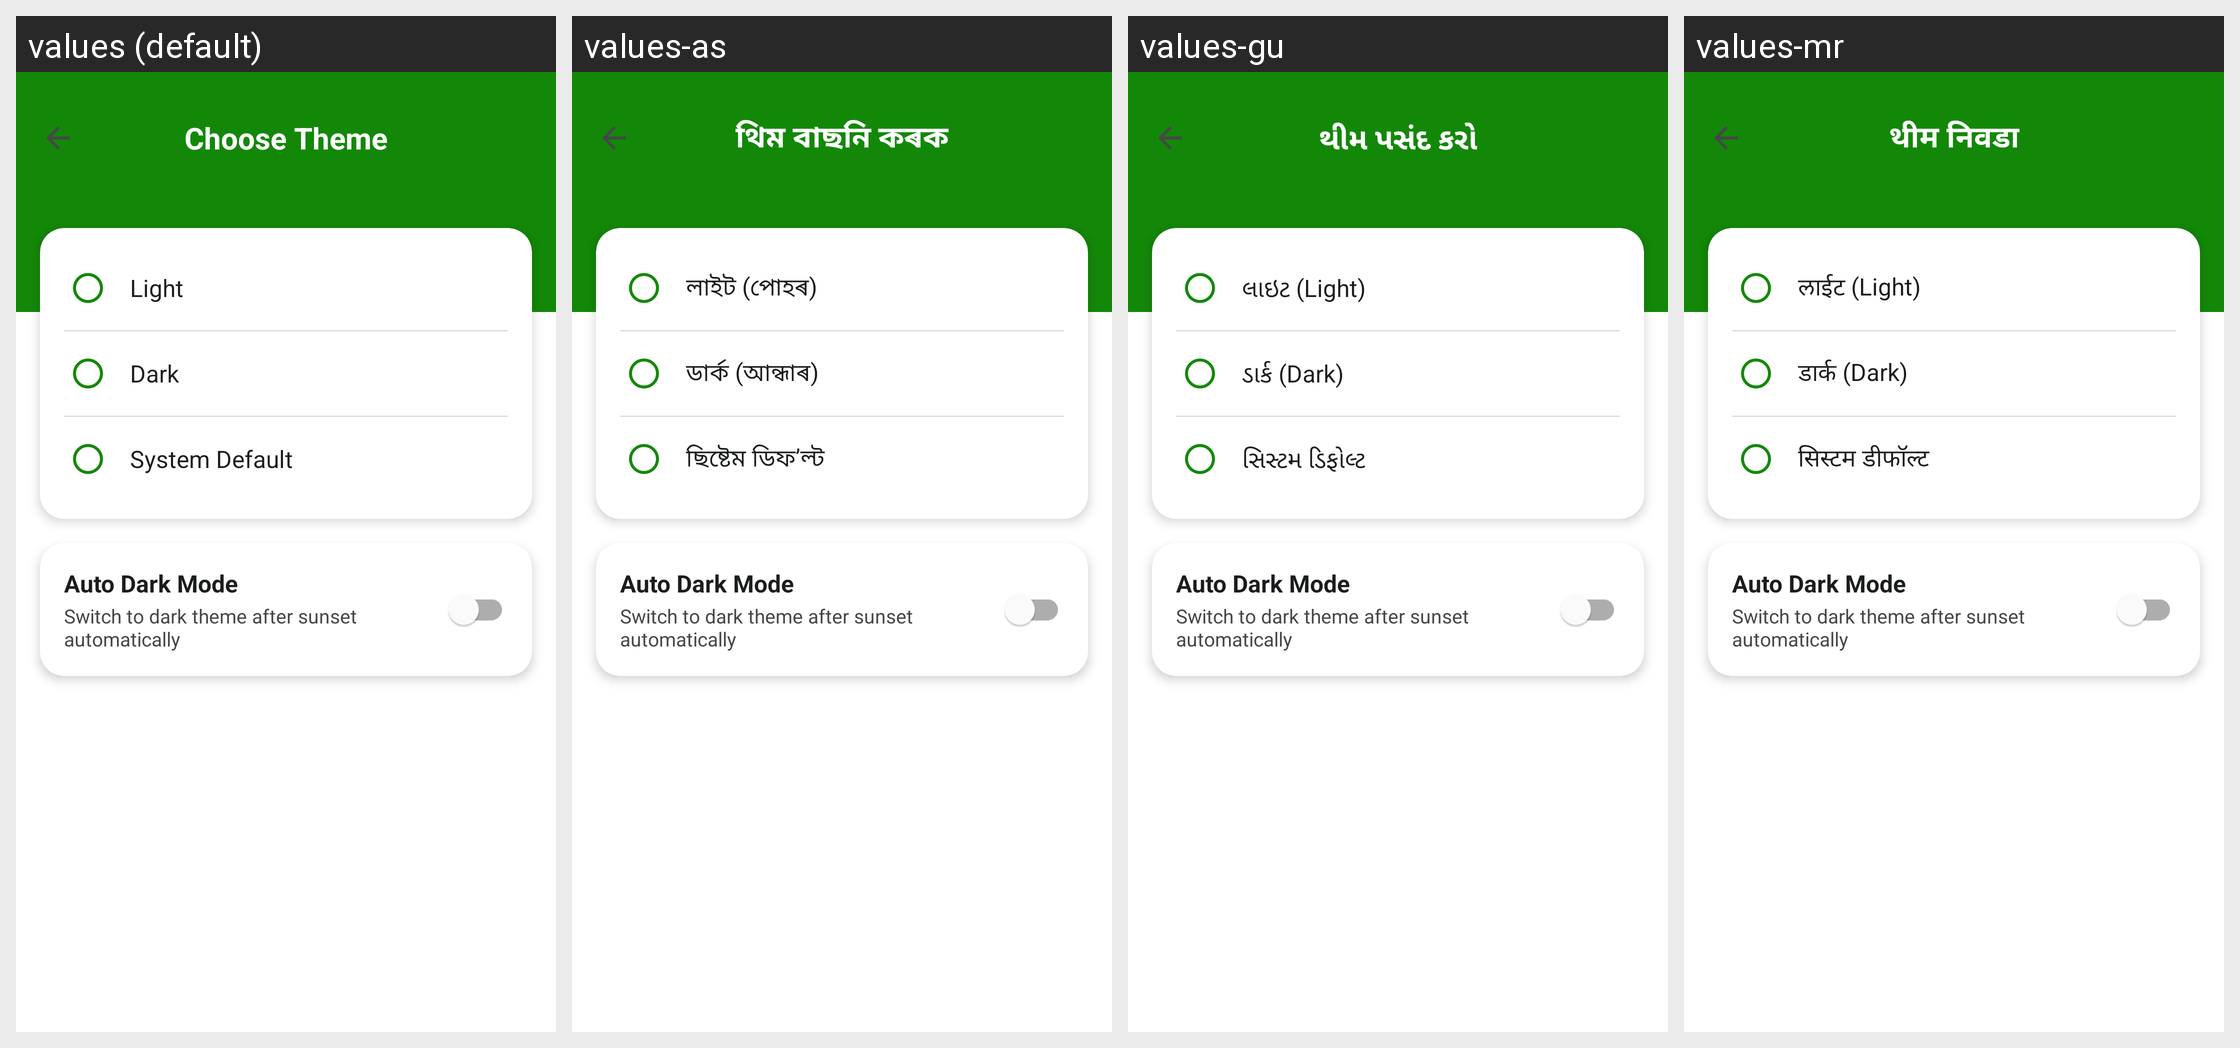

This grid shows one Android layout under several languages. Give, for every string resource on the screen, its name, the default text and each shown locale's text.
Android screen res/layout/activity_theme_settings.xml rendered under 4 locales, left to right: values (default), values-as, values-gu, values-mr. Device: Nexus 5 (rendered at 1080×1920; each locale shown at half size, 540×960, under a caption strip naming it); theme Theme.MittiMitra.
Other locales in the repository, not shown: values-bn, values-brx, values-grt, values-hi, values-kn, values-lus, values-ml, values-mni, values-pa, values-ta, values-te.
Strings drawn on this screen, with the default value and each locale's value (text and hints the layout hard-codes, and strings that could not be matched under every locale, appear in the picture but are not listed):

theme_title
  values: Choose Theme
  values-as: থিম বাছনি কৰক
  values-gu: થીમ પસંદ કરો
  values-mr: थीम निवडा

theme_light
  values: Light
  values-as: লাইট (পোহৰ)
  values-gu: લાઇટ (Light)
  values-mr: लाईट (Light)

theme_dark
  values: Dark
  values-as: ডাৰ্ক (আন্ধাৰ)
  values-gu: ડાર્ક (Dark)
  values-mr: डार्क (Dark)

theme_system
  values: System Default
  values-as: ছিষ্টেম ডিফ’ল্ট
  values-gu: સિસ્ટમ ડિફોલ્ટ
  values-mr: सिस्टम डीफॉल्ट

theme_auto_dark
  values: Auto Dark Mode
  values-as: Auto Dark Mode  [not translated; the default value is used]
  values-gu: Auto Dark Mode  [not translated; the default value is used]
  values-mr: Auto Dark Mode  [not translated; the default value is used]

theme_auto_dark_desc
  values: Switch to dark theme after sunset automatically
  values-as: Switch to dark theme after sunset automatically  [not translated; the default value is used]
  values-gu: Switch to dark theme after sunset automatically  [not translated; the default value is used]
  values-mr: Switch to dark theme after sunset automatically  [not translated; the default value is used]
